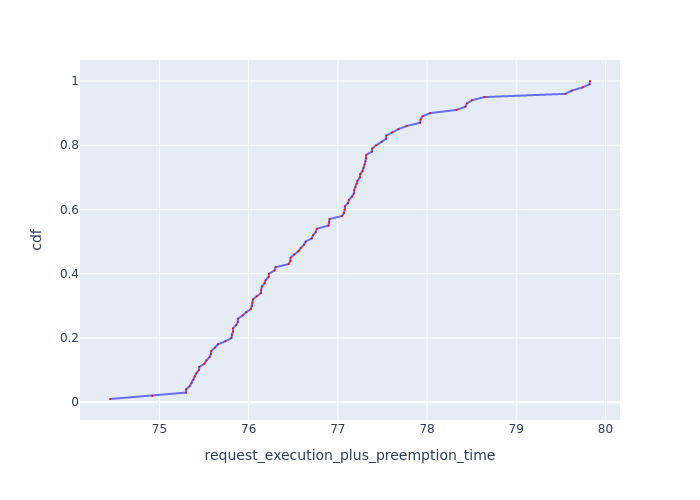

The table this chart was drawn from, first rows:
Request Id, request_execution_plus_preemption_time, cdf
0_2, 74.45, 0.01
0_8, 74.92, 0.02
0_12, 75.3, 0.03
0_19, 75.3, 0.04
0_1, 75.34, 0.05
0_11, 75.36, 0.06
0_14, 75.38, 0.07
0_7, 75.4, 0.08
0_9, 75.41, 0.09
0_15, 75.44, 0.1
0_18, 75.45, 0.11
0_17, 75.51, 0.12
0_13, 75.53, 0.13
0_5, 75.56, 0.14
0_10, 75.58, 0.15
0_16, 75.58, 0.16
0_26, 75.62, 0.17
0_54, 75.65, 0.18
0_23, 75.74, 0.19
0_27, 75.81, 0.2
0_3, 75.81, 0.21
0_20, 75.82, 0.22
0_4, 75.82, 0.23
0_30, 75.86, 0.24
0_29, 75.88, 0.25
0_28, 75.88, 0.26
0_31, 75.93, 0.27
0_25, 75.97, 0.28
0_32, 76.02, 0.29
0_44, 76.04, 0.3
0_37, 76.04, 0.31
0_40, 76.05, 0.32
0_41, 76.09, 0.33
0_36, 76.14, 0.34
0_43, 76.14, 0.35
0_38, 76.15, 0.36
0_24, 76.18, 0.37
0_52, 76.19, 0.38
0_42, 76.22, 0.39
0_39, 76.23, 0.4
0_21, 76.29, 0.41
0_6, 76.3, 0.42
0_53, 76.45, 0.43
0_22, 76.47, 0.44
0_57, 76.47, 0.45
0_50, 76.51, 0.46
0_51, 76.56, 0.47
0_33, 76.58, 0.48
0_71, 76.62, 0.49
0_55, 76.64, 0.5
0_56, 76.71, 0.51
0_46, 76.72, 0.52
0_45, 76.75, 0.53
0_47, 76.76, 0.54
0_73, 76.89, 0.55
0_76, 76.9, 0.56
0_48, 76.91, 0.57
0_84, 77.05, 0.58
0_81, 77.07, 0.59
0_35, 77.08, 0.6
... 40 more rows
